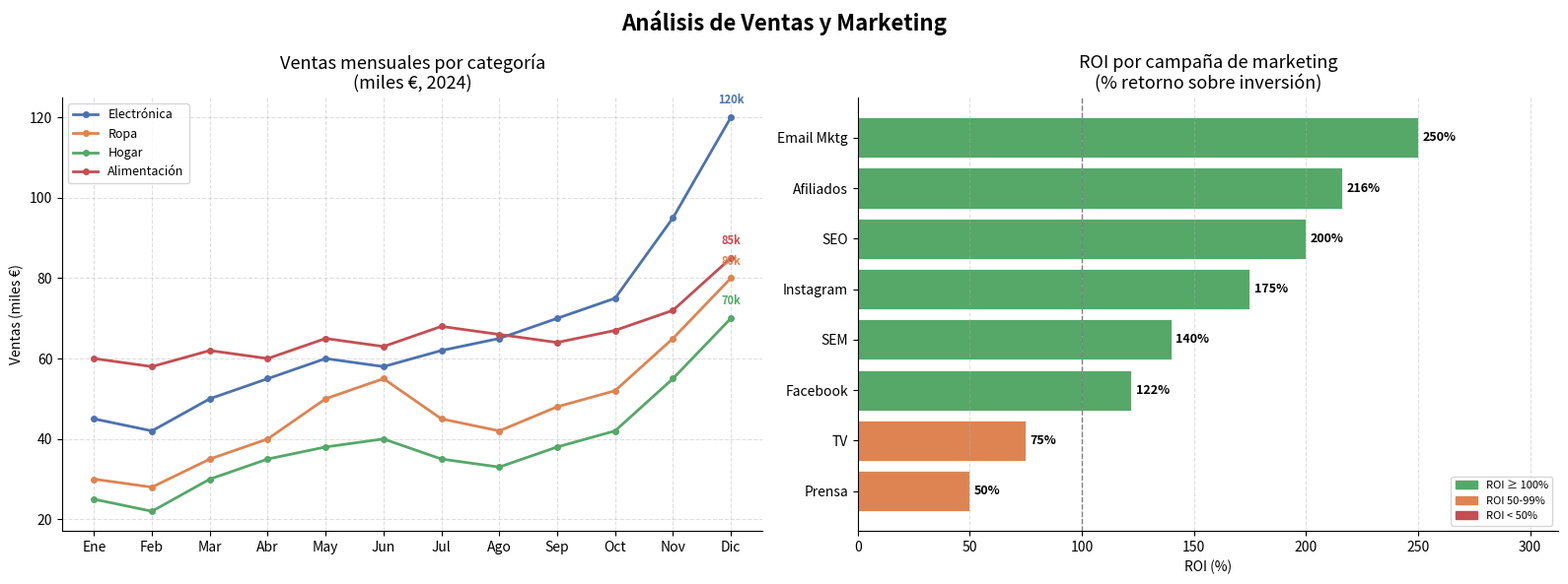

Generate this figure with matplotlib:
import numpy as np
import matplotlib.pyplot as plt

np.random.seed(15)

# ── DATOS ──────────────────────────────────────────────────────────────────────
meses      = ['Ene','Feb','Mar','Abr','May','Jun','Jul','Ago','Sep','Oct','Nov','Dic']
categorias = ['Electrónica', 'Ropa', 'Hogar', 'Alimentación']
colores_c  = ['#4C72B0','#DD8452','#55A868','#C44E52']

ventas = {
    'Electrónica':  np.array([45, 42, 50, 55, 60, 58, 62, 65, 70, 75, 95, 120]),
    'Ropa':         np.array([30, 28, 35, 40, 50, 55, 45, 42, 48, 52, 65, 80]),
    'Hogar':        np.array([25, 22, 30, 35, 38, 40, 35, 33, 38, 42, 55, 70]),
    'Alimentación': np.array([60, 58, 62, 60, 65, 63, 68, 66, 64, 67, 72, 85]),
}

campañas = ['SEO', 'SEM', 'Email\nMktg', 'Instagram', 'Facebook', 'TV', 'Prensa', 'Afiliados']
inversion = np.array([15, 25, 10, 20, 18, 40, 30, 12])
ingresos  = np.array([45, 60, 35, 55, 40, 70, 45, 38])
roi       = ((ingresos - inversion) / inversion * 100).astype(int)
colores_r = ['#55A868' if r >= 100 else '#DD8452' if r >= 50 else '#C44E52' for r in roi]

x = np.arange(len(meses))

fig, axes = plt.subplots(1, 2, figsize=(16, 6))
fig.suptitle('Análisis de Ventas y Marketing', fontsize=16, fontweight='bold')

# ── GRÁFICO 1: Evolución de ventas por categoría ─────────────────────────────
ax1 = axes[0]
for (cat, vals), color in zip(ventas.items(), colores_c):
    ax1.plot(x, vals, label=cat, color=color, linewidth=2, marker='o', markersize=4)

# Marcar mes pico de cada categoría
for (cat, vals), color in zip(ventas.items(), colores_c):
    pico = np.argmax(vals)
    ax1.annotate(f'{vals[pico]}k', xy=(pico, vals[pico]),
                 xytext=(0, 10), textcoords='offset points',
                 ha='center', fontsize=8, color=color, fontweight='bold')

ax1.set_xticks(x)
ax1.set_xticklabels(meses)
ax1.set_title('Ventas mensuales por categoría\n(miles €, 2024)', fontsize=13)
ax1.set_ylabel('Ventas (miles €)')
ax1.legend(loc='upper left', fontsize=9)
ax1.grid(linestyle='--', alpha=0.4)
ax1.spines[['top', 'right']].set_visible(False)

# ── GRÁFICO 2: ROI de campañas de marketing ───────────────────────────────────
ax2 = axes[1]
idx  = np.argsort(roi)
bars = ax2.barh([campañas[i].replace('\n',' ') for i in idx],
                [roi[i] for i in idx],
                color=[colores_r[i] for i in idx],
                edgecolor='white', linewidth=0.6)
for bar, val in zip(bars, [roi[i] for i in idx]):
    ax2.text(bar.get_width() + 2, bar.get_y() + bar.get_height()/2,
             f'{val}%', va='center', fontsize=9, fontweight='bold')

ax2.axvline(100, color='gray', linestyle='--', linewidth=1, label='ROI 100%')
ax2.set_title('ROI por campaña de marketing\n(% retorno sobre inversión)', fontsize=13)
ax2.set_xlabel('ROI (%)')
ax2.set_xlim(0, max(roi) * 1.25)
ax2.legend(fontsize=9)
ax2.grid(axis='x', linestyle='--', alpha=0.4)
ax2.spines[['top', 'right']].set_visible(False)

# Leyenda de colores ROI
from matplotlib.patches import Patch
leyenda = [Patch(color='#55A868', label='ROI ≥ 100%'),
           Patch(color='#DD8452', label='ROI 50-99%'),
           Patch(color='#C44E52', label='ROI < 50%')]
ax2.legend(handles=leyenda, loc='lower right', fontsize=8)

plt.tight_layout()
plt.savefig('ej5_ventas.png', dpi=150, bbox_inches='tight')
plt.show()
print("Gráfico guardado como ej5_ventas.png")
